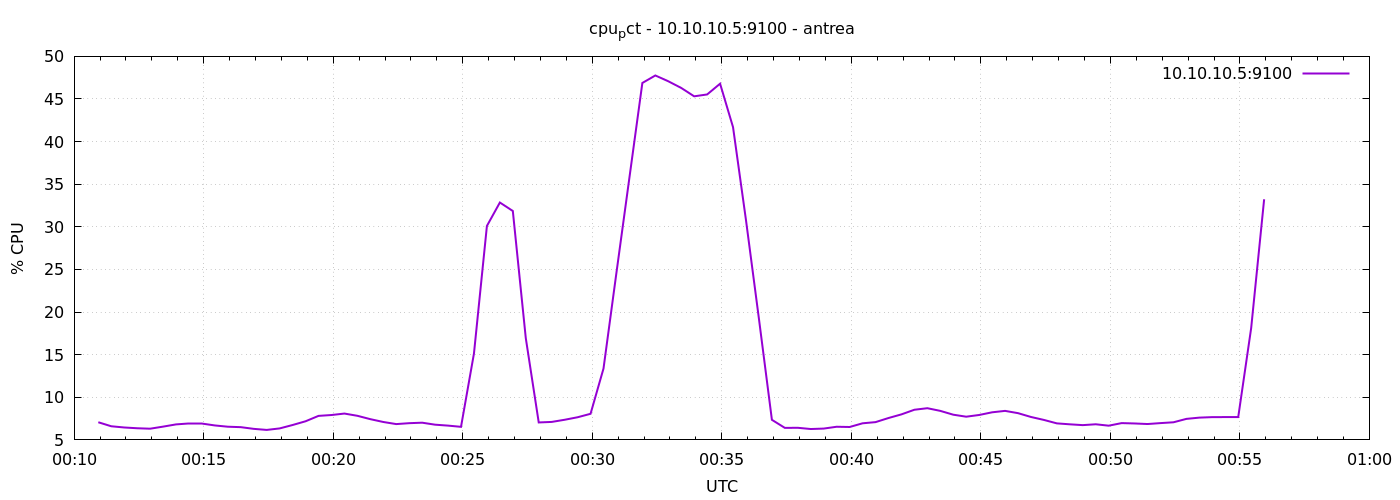

Data behind this chart, as committed beside it:
1777075856	7.0714285714313485
1777075886	6.6
1777075916	6.457
1777075946	6.367
1777075976	6.314
1777076006	6.557
1777076036	6.819
1777076066	6.867
1777076096	6.867
1777076126	6.695
1777076156	6.548
1777076186	6.495
1777076216	6.295
1777076246	6.171
1777076276	6.348
1777076306	6.748
1777076336	7.186
1777076366	7.819
1777076396	7.919
1777076426	8.09
1777076456	7.829
1777076486	7.433
1777076516	7.103
1777076546	6.854
1777076576	6.962
1777076606	7.019
1777076636	6.786
1777076666	6.676
1777076696	6.533
1777076726	15.14
1777076756	30.1
1777076786	32.85
1777076816	31.86
1777076846	16.95
1777076876	7.048
1777076906	7.11
1777076936	7.362
1777076966	7.657
1777076996	8.063
1777077026	13.37
1777077056	24.63
1777077086	35.76
1777077116	46.88
1777077146	47.76
1777077176	47.08
1777077206	46.3
1777077236	45.31
1777077266	45.53
1777077296	46.8
1777077326	41.7
1777077356	30.78
1777077386	19.2
1777077416	7.357
1777077446	6.41
1777077476	6.421
1777077506	6.276
1777077536	6.329
1777077566	6.543
1777077596	6.514
1777077626	6.948
1777077656	7.086
... 30 more rows
